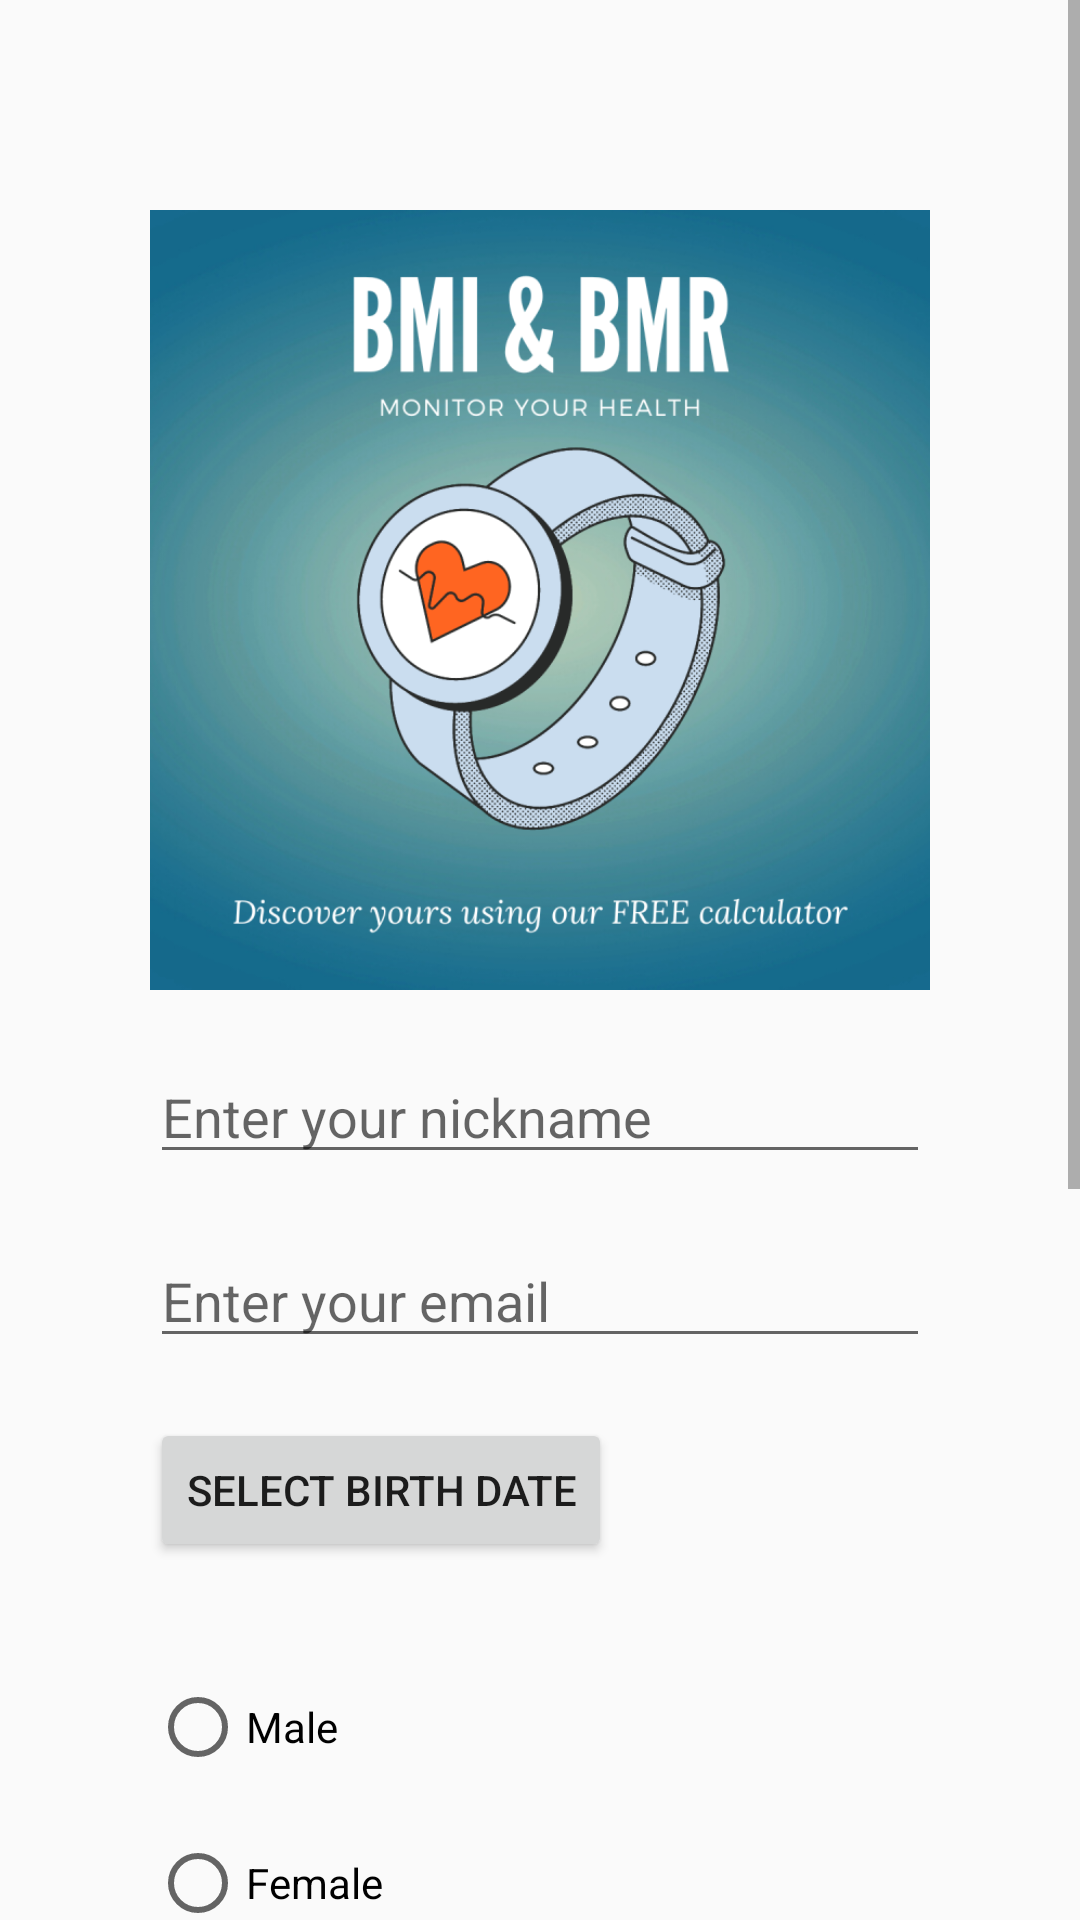

Android layout source for this screen:
<!-- AndroidManifest.xml: activity theme Theme.AppCompat.Light -->
<!-- res/layout/activity_data_entry.xml -->
<?xml version="1.0" encoding="utf-8"?>
<ScrollView xmlns:android="http://schemas.android.com/apk/res/android"
    xmlns:app="http://schemas.android.com/apk/res-auto"
    android:layout_width="match_parent"
    android:layout_height="match_parent">

    <LinearLayout
        android:layout_width="match_parent"
        android:layout_height="wrap_content"
        android:orientation="vertical"
        android:padding="50dp">


        <ImageView
            android:id="@+id/imageView"
            android:layout_width="wrap_content"
            android:layout_height="300dp"
            app:srcCompat="@drawable/logo" />

        <EditText
            android:id="@+id/nickEditText"
            android:layout_width="match_parent"
            android:layout_height="wrap_content"
            android:hint="@string/hint_nickname"
            android:layout_marginBottom="20dp"/>

        <EditText
            android:id="@+id/emailEditText"
            android:layout_width="match_parent"
            android:layout_height="wrap_content"
            android:hint="@string/hint_email"
            android:inputType="textEmailAddress"
            android:layout_marginBottom="20dp"/>

        <Button
            android:id="@+id/birthDateButton"
            android:layout_width="wrap_content"
            android:layout_height="wrap_content"
            android:text="@string/button_select_birth_date"
            />

        <TextView
            android:id="@+id/birthDateTextView"
            android:layout_width="wrap_content"
            android:layout_height="wrap_content"
            android:text=""
            android:layout_marginBottom="20dp"/>

        <RadioGroup
            android:id="@+id/genderRadioGroup"
            android:layout_width="match_parent"
            android:layout_height="wrap_content">

            <RadioButton
                android:id="@+id/radioMale"
                android:layout_width="wrap_content"
                android:layout_height="wrap_content"
                android:text="@string/text_male"
                android:layout_marginBottom="20dp"/>

            <RadioButton
                android:id="@+id/radioFemale"
                android:layout_width="wrap_content"
                android:layout_height="wrap_content"
                android:text="@string/text_female"
                android:layout_marginBottom="20dp"/>

            <RadioButton
                android:id="@+id/radioPreferNotToSay"
                android:layout_width="wrap_content"
                android:layout_height="wrap_content"
                android:text="@string/text_prefer_not_to_say"
                android:layout_marginBottom="20dp"/>
        </RadioGroup>

        <EditText
            android:id="@+id/heightEditText"
            android:layout_width="match_parent"
            android:layout_height="wrap_content"
            android:hint="@string/hint_height"
            android:inputType="numberDecimal"
            android:layout_marginBottom="20dp"/>

        <EditText
            android:id="@+id/weightEditText"
            android:layout_width="match_parent"
            android:layout_height="wrap_content"
            android:hint="@string/hint_weight"
            android:inputType="numberDecimal"
            android:layout_marginBottom="20dp"/>

        <TextView
            android:id="@+id/activityLevelTextView"
            android:layout_width="wrap_content"
            android:layout_height="wrap_content"
            android:text="@string/text_activity_level"
            android:layout_marginBottom="20dp"/>

        <SeekBar
            android:id="@+id/activitySeekBar"
            android:layout_width="match_parent"
            android:layout_height="wrap_content"
            android:max="4"
            android:layout_marginBottom="20dp"/>

        <Button
            android:id="@+id/saveButton"
            android:layout_width="wrap_content"
            android:layout_height="wrap_content"
            android:layout_marginTop="20dp"
            android:text="@string/button_save_data" />

    </LinearLayout>
</ScrollView>
<!-- resources referenced by this layout -->
<resources>
  <!-- drawable logo: png bitmap (drawable, 332148 bytes) -->
  <string name="button_save_data">Save Data</string>
  <string name="button_select_birth_date">Select birth date</string>
  <string name="hint_email">Enter your email</string>
  <string name="hint_height">Enter your height (cm)</string>
  <string name="hint_nickname">Enter your nickname</string>
  <string name="hint_weight">Enter your weight (kg)</string>
  <string name="text_activity_level">Activity Level: </string>
  <string name="text_female">Female</string>
  <string name="text_male">Male</string>
  <string name="text_prefer_not_to_say">Prefer not to say</string>
</resources>
